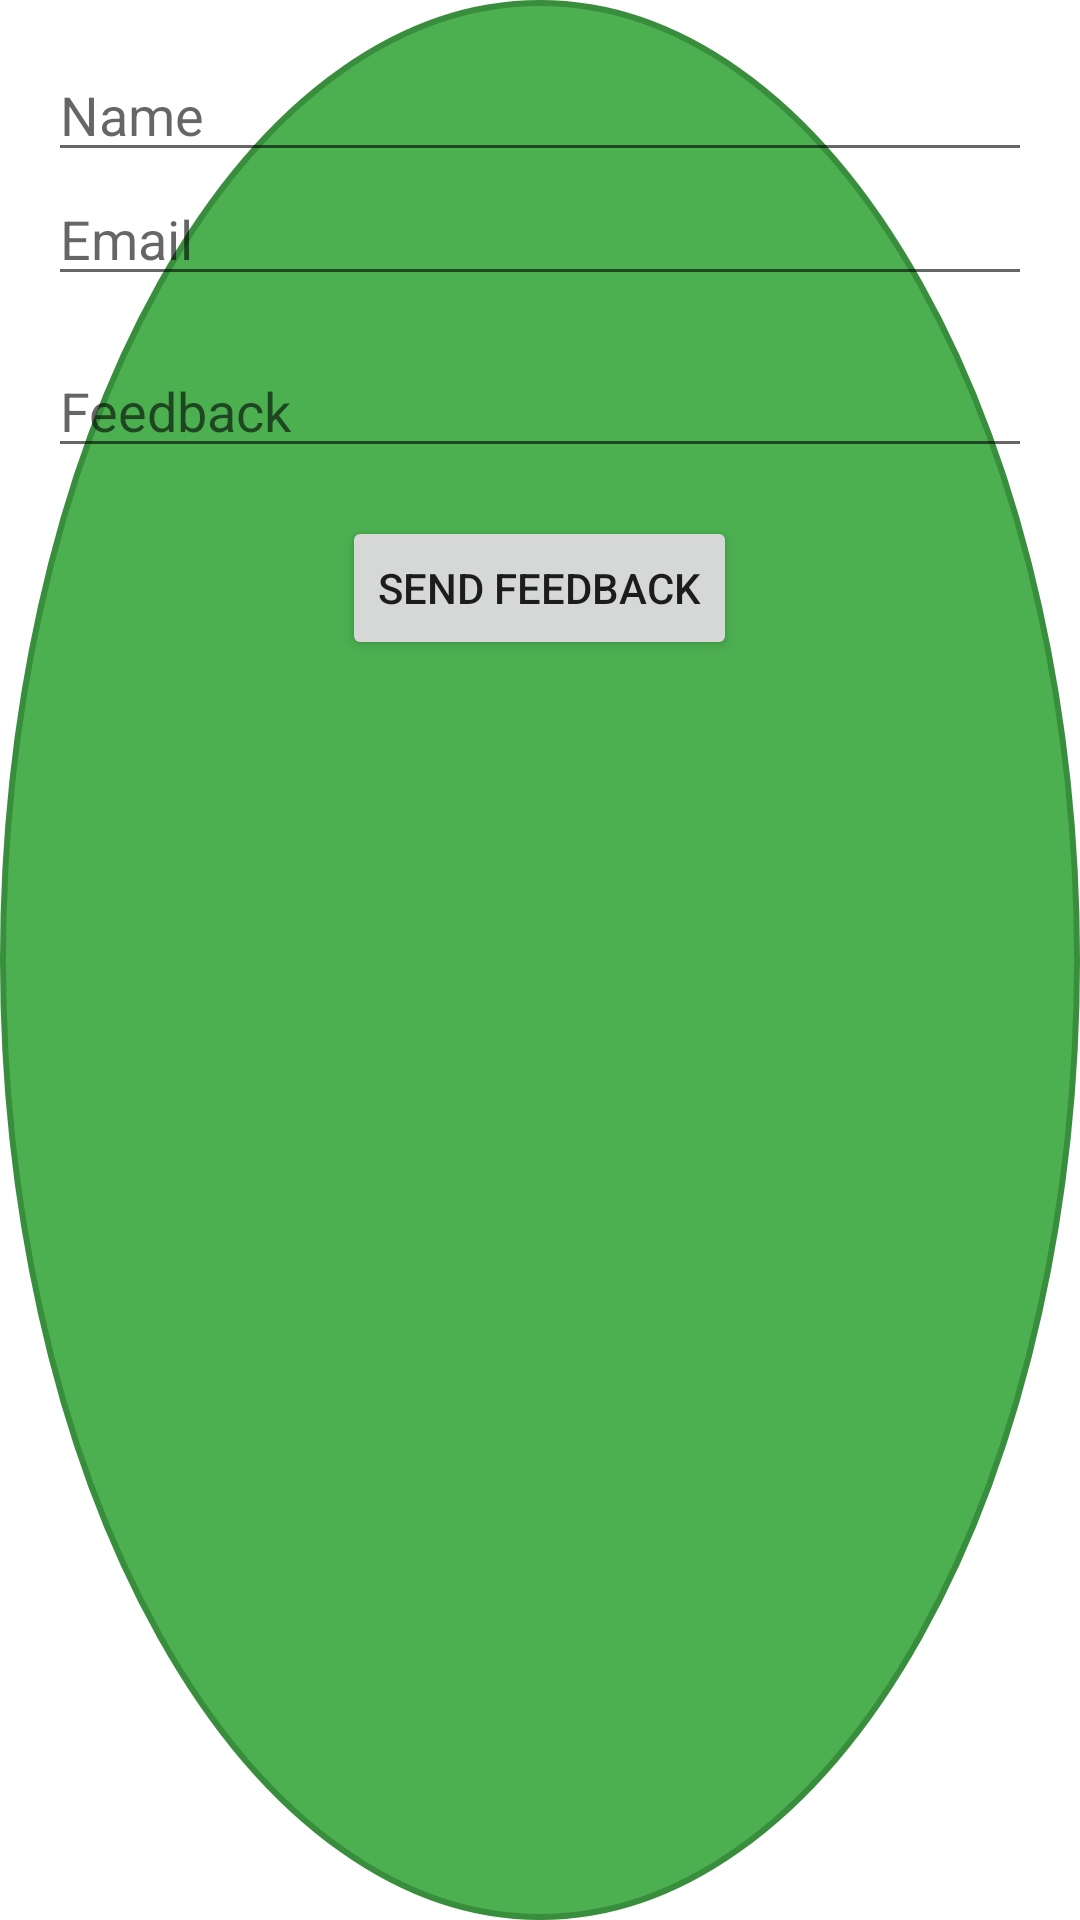

Write the Android layout XML for this screen, with the resource values it uses.
<!-- AndroidManifest.xml: application theme Theme.SafeSpace -->
<!-- res/layout/feedback.xml -->
<?xml version="1.0" encoding="utf-8"?>
<LinearLayout xmlns:android="http://schemas.android.com/apk/res/android"
    android:layout_width="match_parent"
    android:layout_height="match_parent"
    android:orientation="vertical"
    android:padding="16dp"
    android:background="@drawable/circle_background">

    <EditText
        android:id="@+id/name"
        android:layout_width="match_parent"
        android:layout_height="wrap_content"
        android:hint="Name"
        android:inputType="textPersonName" />

    <EditText
        android:id="@+id/email"
        android:layout_width="match_parent"
        android:layout_height="wrap_content"
        android:hint="Email"
        android:inputType="textEmailAddress" />

    <EditText
        android:id="@+id/feedback"
        android:layout_width="match_parent"
        android:layout_height="wrap_content"
        android:layout_marginTop="16dp"
        android:hint="Feedback"
        android:inputType="textMultiLine" />

    <Button
        android:id="@+id/send_feedback"
        android:layout_width="wrap_content"
        android:layout_height="wrap_content"
        android:layout_gravity="center_horizontal"
        android:layout_marginTop="16dp"
        android:text="Send Feedback" />

</LinearLayout>
<!-- resources referenced by this layout -->
<resources>
  <!-- drawable circle_background (drawable) -->
  <?xml version="1.0" encoding="utf-8"?>
  <shape xmlns:android="http://schemas.android.com/apk/res/android"
      android:shape="oval">
  
      <solid android:color="#4CAF50" /> 
      <stroke
          android:width="2dp"
          android:color="#388E3C" /> 
  </shape>
  <style name="Theme.SafeSpace" parent="Theme.MaterialComponents.DayNight.DarkActionBar">
          
          <item name="colorPrimary">@color/purple_500</item>
          <item name="colorPrimaryVariant">@color/purple_700</item>
          <item name="colorOnPrimary">@color/white</item>
          
          <item name="colorSecondary">@color/teal_200</item>
          <item name="colorSecondaryVariant">@color/teal_700</item>
          <item name="colorOnSecondary">@color/black</item>
          
          <item name="android:statusBarColor">?attr/colorPrimaryVariant</item>
          
      </style>
  <!-- not gathered from this repository: default colours our renderer supplied (Android Studio template values) -->
  <color name="purple_500">#FF6200EE</color>
  <color name="purple_700">#FF3700B3</color>
  <color name="teal_200">#FF03DAC5</color>
  <color name="teal_700">#FF018786</color>
  <color name="black">#FF000000</color>
  <color name="white">#FFFFFFFF</color>
</resources>
